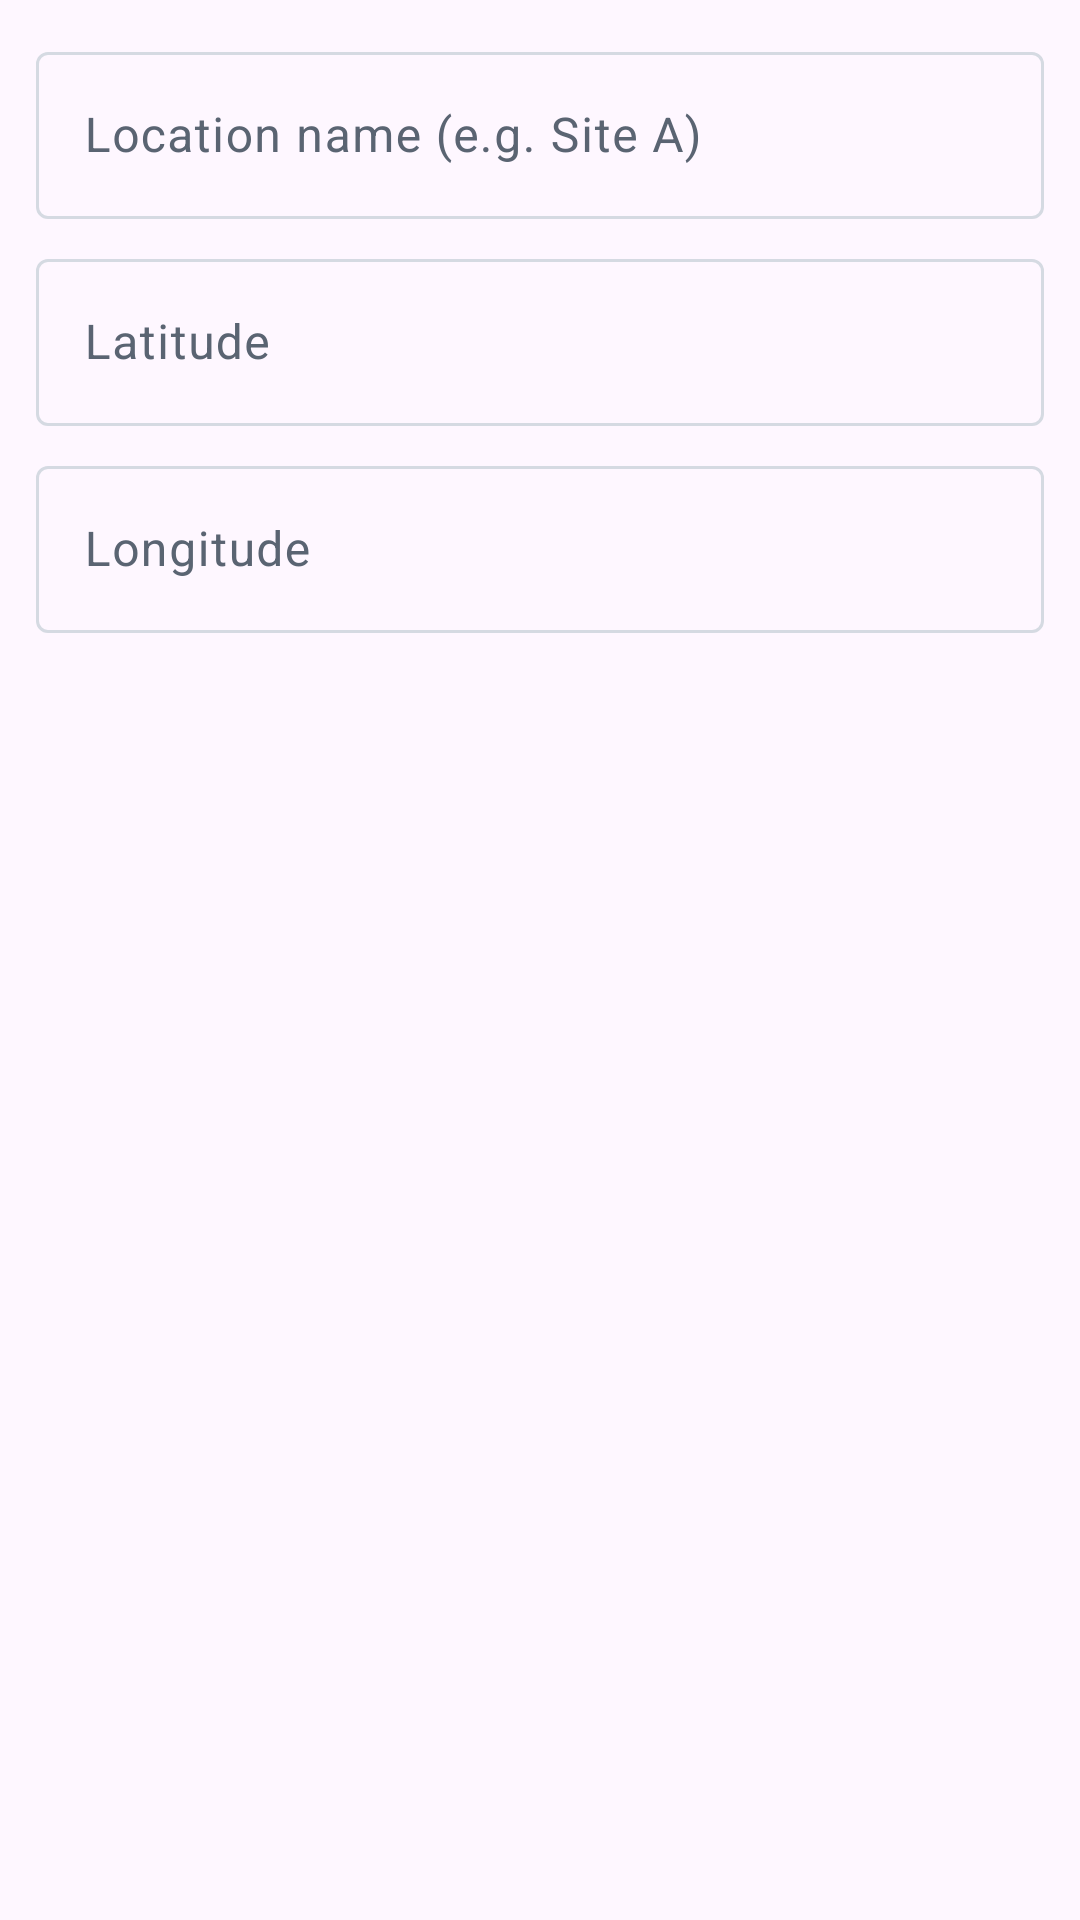

Reconstruct the res/layout file that produces this screen, plus the resources it refers to.
<!-- AndroidManifest.xml: application theme Theme.GeoStampCamera -->
<!-- res/layout/dialog_add_saved_location.xml -->
<?xml version="1.0" encoding="utf-8"?>
<LinearLayout xmlns:android="http://schemas.android.com/apk/res/android"
    xmlns:app="http://schemas.android.com/apk/res-auto"
    android:orientation="vertical"
    android:padding="@dimen/spacing_md"
    android:layout_width="match_parent"
    android:layout_height="wrap_content">
    <com.google.android.material.textfield.TextInputLayout
        style="@style/Widget.Material3.TextInputLayout.OutlinedBox"
        android:layout_width="match_parent"
        android:layout_height="wrap_content"
        android:hint="@string/saved_locations_name_hint">
        <com.google.android.material.textfield.TextInputEditText
            android:id="@+id/nameInput"
            android:layout_width="match_parent"
            android:layout_height="wrap_content"
            android:inputType="textCapWords" />
    </com.google.android.material.textfield.TextInputLayout>
    <com.google.android.material.textfield.TextInputLayout
        style="@style/Widget.Material3.TextInputLayout.OutlinedBox"
        android:layout_width="match_parent"
        android:layout_height="wrap_content"
        android:layout_marginTop="@dimen/spacing_sm"
        android:hint="@string/location_picker_lat">
        <com.google.android.material.textfield.TextInputEditText
            android:id="@+id/latInput"
            android:layout_width="match_parent"
            android:layout_height="wrap_content"
            android:inputType="numberSigned|numberDecimal" />
    </com.google.android.material.textfield.TextInputLayout>
    <com.google.android.material.textfield.TextInputLayout
        style="@style/Widget.Material3.TextInputLayout.OutlinedBox"
        android:layout_width="match_parent"
        android:layout_height="wrap_content"
        android:layout_marginTop="@dimen/spacing_sm"
        android:hint="@string/location_picker_lng">
        <com.google.android.material.textfield.TextInputEditText
            android:id="@+id/lngInput"
            android:layout_width="match_parent"
            android:layout_height="wrap_content"
            android:inputType="numberSigned|numberDecimal" />
    </com.google.android.material.textfield.TextInputLayout>
</LinearLayout>
<!-- resources referenced by this layout -->
<resources>
  <dimen name="spacing_md">12dp</dimen>
  <dimen name="spacing_sm">8dp</dimen>
  <string name="location_picker_lat">Latitude</string>
  <string name="location_picker_lng">Longitude</string>
  <string name="saved_locations_name_hint">Location name (e.g. Site A)</string>
  <style name="Theme.GeoStampCamera" parent="Theme.Material3.DayNight.NoActionBar">
          <item name="colorPrimary">@color/brand_primary</item>
          <item name="colorOnPrimary">@color/white_pure</item>
          <item name="colorPrimaryContainer">#CFF4FA</item>
          <item name="colorOnPrimaryContainer">@color/brand_primary_dark</item>
          <item name="colorSecondary">@color/brand_accent</item>
          <item name="colorOnSecondary">@color/charcoal_900</item>
          <item name="colorSecondaryContainer">#FFECC2</item>
          <item name="colorOnSecondaryContainer">#4A2E00</item>
          <item name="colorTertiary">@color/brand_tertiary</item>
          <item name="colorOnTertiary">@color/white_pure</item>
          <item name="colorTertiaryContainer">#EDE2FE</item>
          <item name="colorOnTertiaryContainer">#4A1EB8</item>
          <item name="colorError">@color/danger_500</item>
          <item name="colorErrorContainer">#FDE2E2</item>
          <item name="colorOnErrorContainer">#8E0F0F</item>
          <item name="colorSurface">@color/neutral_100</item>
          <item name="colorOnSurface">@color/charcoal_900</item>
          <item name="colorSurfaceVariant">@color/neutral_200</item>
          <item name="colorOnSurfaceVariant">@color/neutral_500</item>
          <item name="colorOutline">@color/neutral_300</item>
          <item name="android:statusBarColor">?attr/colorSurface</item>
          <item name="android:windowLightStatusBar">true</item>
          <item name="android:navigationBarColor">?attr/colorSurface</item>
          <item name="android:windowLightNavigationBar" tools:targetApi="27">true</item>
  
          
          <item name="shapeAppearanceSmallComponent">@style/ShapeAppearance.GeoStamp.Small</item>
          <item name="shapeAppearanceMediumComponent">@style/ShapeAppearance.GeoStamp.Medium</item>
          <item name="shapeAppearanceLargeComponent">@style/ShapeAppearance.GeoStamp.Large</item>
      </style>
  <color name="brand_primary">#0891B2</color>
  <color name="white_pure">#FFFFFF</color>
  <color name="brand_primary_dark">#065F75</color>
  <color name="brand_accent">#F59E0B</color>
  <color name="charcoal_900">#0A0E13</color>
  <color name="brand_tertiary">#8B5CF6</color>
  <color name="danger_500">#DC2626</color>
  <color name="neutral_100">#FAFBFC</color>
  <color name="neutral_200">#F0F3F7</color>
  <color name="neutral_500">#5A6472</color>
  <color name="neutral_300">#D5DAE2</color>
  <style name="ShapeAppearance.GeoStamp.Small" parent="ShapeAppearance.Material3.Corner.Small">
          <item name="cornerSize">12dp</item>
      </style>
  <style name="ShapeAppearance.GeoStamp.Medium" parent="ShapeAppearance.Material3.Corner.Medium">
          <item name="cornerSize">18dp</item>
      </style>
  <style name="ShapeAppearance.GeoStamp.Large" parent="ShapeAppearance.Material3.Corner.Large">
          <item name="cornerSize">28dp</item>
      </style>
</resources>
